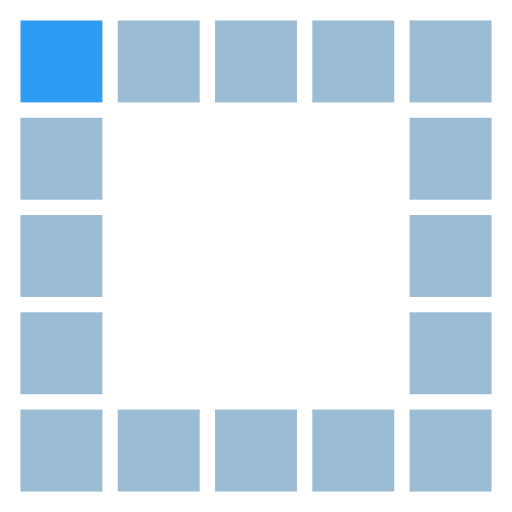
t = 0.00 s
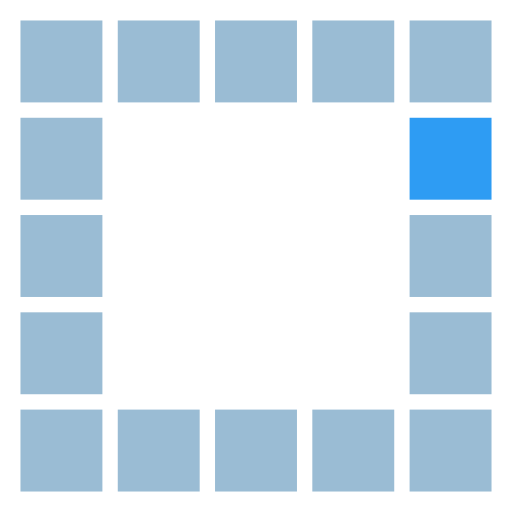
t = 0.56 s
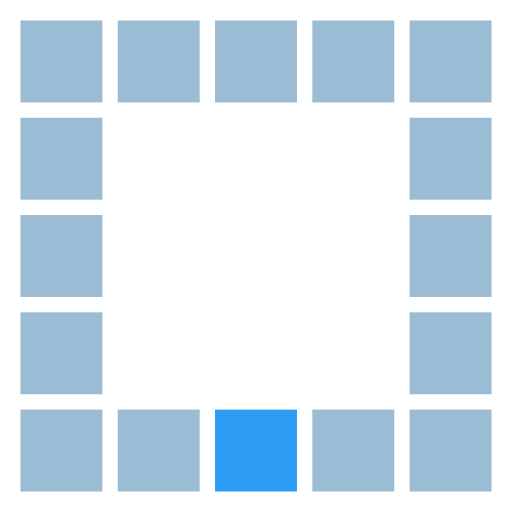
t = 1.11 s
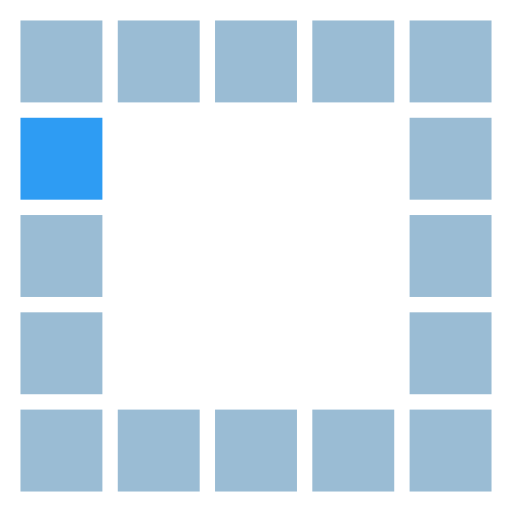
t = 1.67 s
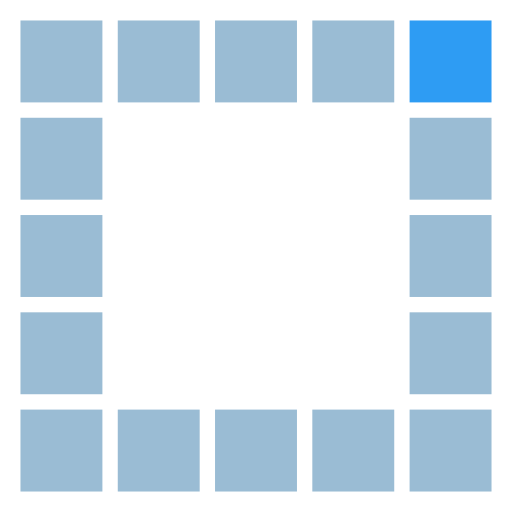
t = 2.23 s
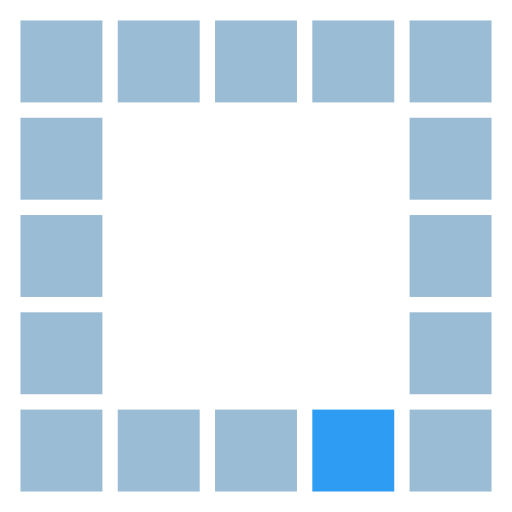
t = 2.78 s

The animated SVG that drew these frames (rendered in a browser with its animation timeline set to each time). Animation: 16 SMIL elements (animate=16); one cycle of 3.34 s, repeats indefinitely.

<?xml version="1.0" encoding="utf-8"?>
<svg xmlns="http://www.w3.org/2000/svg" xmlns:xlink="http://www.w3.org/1999/xlink" style="margin: auto; background: none; display: block; --darkreader-inline-bgimage: initial; --darkreader-inline-bgcolor: #1f2223; shape-rendering: auto;" width="205px" height="205px" viewBox="0 0 100 100" preserveAspectRatio="xMidYMid" data-darkreader-inline-bgimage="" data-darkreader-inline-bgcolor="">
<rect x="4" y="4" width="16" height="16" fill="#9abcd4" data-darkreader-inline-fill="" style="--darkreader-inline-fill: #294960;">
  <animate attributeName="fill" values="#2e9cf3;#9abcd4;#9abcd4" keyTimes="0;0.0625;1" dur="1.7241379310344827s" repeatCount="indefinite" begin="0s" calcMode="discrete"></animate>
</rect><rect x="23" y="4" width="16" height="16" fill="#9abcd4" data-darkreader-inline-fill="" style="--darkreader-inline-fill: #294960;">
  <animate attributeName="fill" values="#2e9cf3;#9abcd4;#9abcd4" keyTimes="0;0.0625;1" dur="1.7241379310344827s" repeatCount="indefinite" begin="0.10775862068965517s" calcMode="discrete"></animate>
</rect><rect x="42" y="4" width="16" height="16" fill="#9abcd4" data-darkreader-inline-fill="" style="--darkreader-inline-fill: #294960;">
  <animate attributeName="fill" values="#2e9cf3;#9abcd4;#9abcd4" keyTimes="0;0.0625;1" dur="1.7241379310344827s" repeatCount="indefinite" begin="0.21551724137931033s" calcMode="discrete"></animate>
</rect><rect x="61" y="4" width="16" height="16" fill="#9abcd4" data-darkreader-inline-fill="" style="--darkreader-inline-fill: #294960;">
  <animate attributeName="fill" values="#2e9cf3;#9abcd4;#9abcd4" keyTimes="0;0.0625;1" dur="1.7241379310344827s" repeatCount="indefinite" begin="0.32327586206896547s" calcMode="discrete"></animate>
</rect><rect x="80" y="4" width="16" height="16" fill="#9abcd4" data-darkreader-inline-fill="" style="--darkreader-inline-fill: #294960;">
  <animate attributeName="fill" values="#2e9cf3;#9abcd4;#9abcd4" keyTimes="0;0.0625;1" dur="1.7241379310344827s" repeatCount="indefinite" begin="0.43103448275862066s" calcMode="discrete"></animate>
</rect><rect x="4" y="23" width="16" height="16" fill="#9abcd4" data-darkreader-inline-fill="" style="--darkreader-inline-fill: #294960;">
  <animate attributeName="fill" values="#2e9cf3;#9abcd4;#9abcd4" keyTimes="0;0.0625;1" dur="1.7241379310344827s" repeatCount="indefinite" begin="1.6163793103448274s" calcMode="discrete"></animate>
</rect><rect x="80" y="23" width="16" height="16" fill="#9abcd4" data-darkreader-inline-fill="" style="--darkreader-inline-fill: #294960;">
  <animate attributeName="fill" values="#2e9cf3;#9abcd4;#9abcd4" keyTimes="0;0.0625;1" dur="1.7241379310344827s" repeatCount="indefinite" begin="0.5387931034482758s" calcMode="discrete"></animate>
</rect><rect x="4" y="42" width="16" height="16" fill="#9abcd4" data-darkreader-inline-fill="" style="--darkreader-inline-fill: #294960;">
  <animate attributeName="fill" values="#2e9cf3;#9abcd4;#9abcd4" keyTimes="0;0.0625;1" dur="1.7241379310344827s" repeatCount="indefinite" begin="1.5086206896551722s" calcMode="discrete"></animate>
</rect><rect x="80" y="42" width="16" height="16" fill="#9abcd4" data-darkreader-inline-fill="" style="--darkreader-inline-fill: #294960;">
  <animate attributeName="fill" values="#2e9cf3;#9abcd4;#9abcd4" keyTimes="0;0.0625;1" dur="1.7241379310344827s" repeatCount="indefinite" begin="0.6465517241379309s" calcMode="discrete"></animate>
</rect><rect x="4" y="61" width="16" height="16" fill="#9abcd4" data-darkreader-inline-fill="" style="--darkreader-inline-fill: #294960;">
  <animate attributeName="fill" values="#2e9cf3;#9abcd4;#9abcd4" keyTimes="0;0.0625;1" dur="1.7241379310344827s" repeatCount="indefinite" begin="1.4008620689655171s" calcMode="discrete"></animate>
</rect><rect x="80" y="61" width="16" height="16" fill="#9abcd4" data-darkreader-inline-fill="" style="--darkreader-inline-fill: #294960;">
  <animate attributeName="fill" values="#2e9cf3;#9abcd4;#9abcd4" keyTimes="0;0.0625;1" dur="1.7241379310344827s" repeatCount="indefinite" begin="0.7543103448275861s" calcMode="discrete"></animate>
</rect><rect x="4" y="80" width="16" height="16" fill="#9abcd4" data-darkreader-inline-fill="" style="--darkreader-inline-fill: #294960;">
  <animate attributeName="fill" values="#2e9cf3;#9abcd4;#9abcd4" keyTimes="0;0.0625;1" dur="1.7241379310344827s" repeatCount="indefinite" begin="1.2931034482758619s" calcMode="discrete"></animate>
</rect><rect x="23" y="80" width="16" height="16" fill="#9abcd4" data-darkreader-inline-fill="" style="--darkreader-inline-fill: #294960;">
  <animate attributeName="fill" values="#2e9cf3;#9abcd4;#9abcd4" keyTimes="0;0.0625;1" dur="1.7241379310344827s" repeatCount="indefinite" begin="1.1853448275862069s" calcMode="discrete"></animate>
</rect><rect x="42" y="80" width="16" height="16" fill="#9abcd4" data-darkreader-inline-fill="" style="--darkreader-inline-fill: #294960;">
  <animate attributeName="fill" values="#2e9cf3;#9abcd4;#9abcd4" keyTimes="0;0.0625;1" dur="1.7241379310344827s" repeatCount="indefinite" begin="1.0775862068965516s" calcMode="discrete"></animate>
</rect><rect x="61" y="80" width="16" height="16" fill="#9abcd4" data-darkreader-inline-fill="" style="--darkreader-inline-fill: #294960;">
  <animate attributeName="fill" values="#2e9cf3;#9abcd4;#9abcd4" keyTimes="0;0.0625;1" dur="1.7241379310344827s" repeatCount="indefinite" begin="0.9698275862068965s" calcMode="discrete"></animate>
</rect><rect x="80" y="80" width="16" height="16" fill="#9abcd4" data-darkreader-inline-fill="" style="--darkreader-inline-fill: #294960;">
  <animate attributeName="fill" values="#2e9cf3;#9abcd4;#9abcd4" keyTimes="0;0.0625;1" dur="1.7241379310344827s" repeatCount="indefinite" begin="0.8620689655172413s" calcMode="discrete"></animate>
</rect>
<!-- [ldio] generated by https://loading.io/ --></svg>
